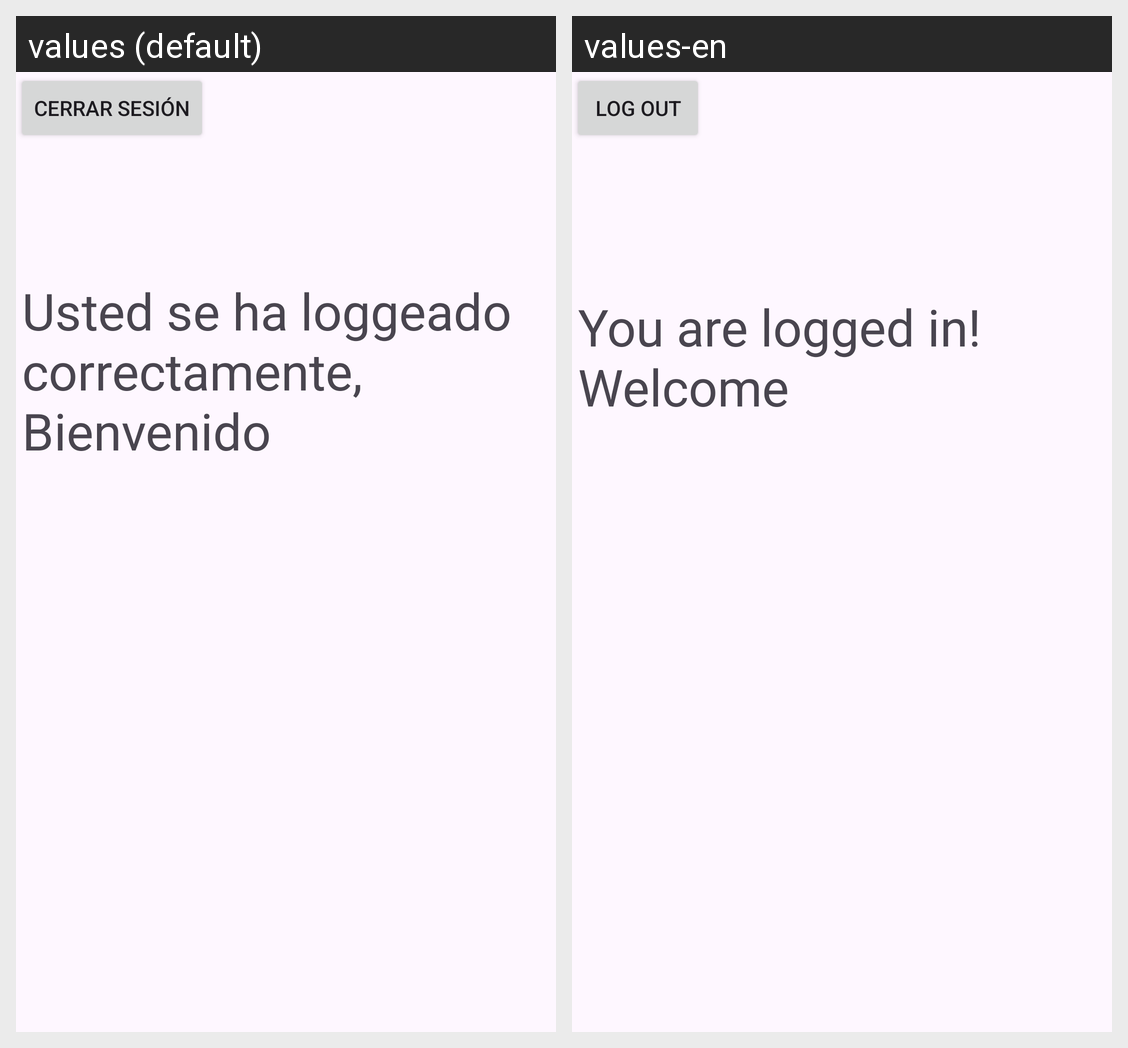

Locale-by-locale string values for the Android screen shown in this grid:
Android screen res/layout/activity_home.xml rendered under 2 locales, left to right: values (default), values-en. Device: Nexus 5 (rendered at 1080×1920; each locale shown at half size, 540×960, under a caption strip naming it); theme Theme.EQ2.
Strings drawn on this screen, with the default value and each locale's value (text and hints the layout hard-codes, and strings that could not be matched under every locale, appear in the picture but are not listed):

label_bienvenida
  values: Usted se ha loggeado correctamente, Bienvenido
  values-en: You are logged in! Welcome

cerrar_sesion
  values: Cerrar sesión
  values-en: Log Out
